Dataset: data (GitHub, oliveeyay/WinesSparklingsKeras). Classes: sparkling wines, wines.

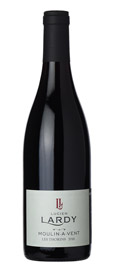
Label: wines

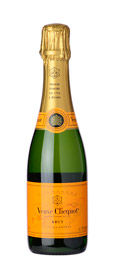
Label: sparkling wines

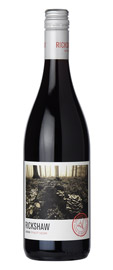
Label: wines

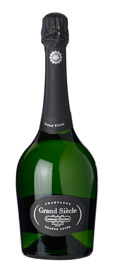
Label: sparkling wines

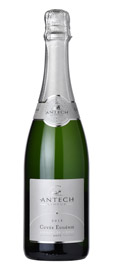
Label: sparkling wines

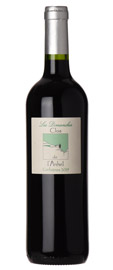
Label: wines
